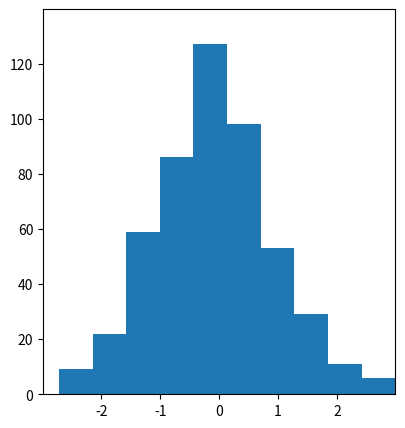

Generate this figure with matplotlib: (Note: this script raises an exception after producing the figure.)
#!/usr/bin/env python
# coding: utf-8

# Matplotlib: unfilled histograms
# ======================================================================
#
# Here's some template code for plotting histograms that don't look like
# bar charts, but instead have only outlines (like IDL creates).
#
# First define a function that does the bulk of the heavy lifting.


import numpy as np
import matplotlib.pyplot as plt


def histOutline(dataIn, *args, **kwargs):
    (histIn, binsIn) = np.histogram(dataIn, *args, **kwargs)

    stepSize = binsIn[1] - binsIn[0]

    bins = np.zeros(len(binsIn) * 2 + 2, dtype=np.float)
    data = np.zeros(len(binsIn) * 2 + 2, dtype=np.float)
    for bb in range(len(binsIn)):
        bins[2 * bb + 1] = binsIn[bb]
        bins[2 * bb + 2] = binsIn[bb] + stepSize
        if bb < len(histIn):
            data[2 * bb + 1] = histIn[bb]
            data[2 * bb + 2] = histIn[bb]

    bins[0] = bins[1]
    bins[-1] = bins[-2]
    data[0] = 0
    data[-1] = 0

    return (bins, data)


# Now we can make plots:


# Make some data to plot
data = np.random.randn(500)

plt.figure(2, figsize=(10, 5))

##########
#
# First make a normal histogram
#
##########
plt.subplot(1, 2, 1)
(n, bins, patches) = plt.hist(data)

# Boundaries
xlo = -max(abs(bins))
xhi = max(abs(bins))
ylo = 0
yhi = max(n) * 1.1

plt.axis([xlo, xhi, ylo, yhi])

##########
#
# Now make a histogram in outline format
#
##########
(bins, n) = histOutline(data)

plt.subplot(1, 2, 2)
plt.plot(bins, n, 'k-')
plt.axis([xlo, xhi, ylo, yhi])

plt.show()

# Below you can find this functionality packaged up into histOutline.py
